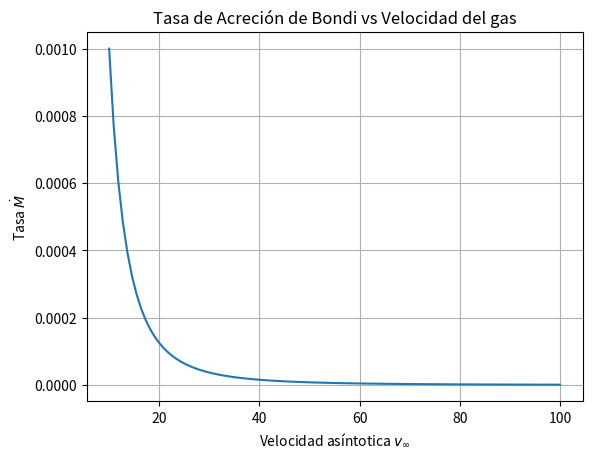

Recreate this plot in Python.
import numpy as np
import matplotlib.pyplot as plt


v_inf = np.linspace(10, 100, 100)
M_dot = 1 / v_inf**3  # Tasa de acrecion proporcional a v^-3

plt.plot(v_inf, M_dot)
plt.title('Tasa de Acreción de Bondi vs Velocidad del gas')
plt.xlabel('Velocidad asíntotica $v_\\infty$')
plt.ylabel('Tasa $\\dot{M}$')
plt.grid(True)
plt.show()
